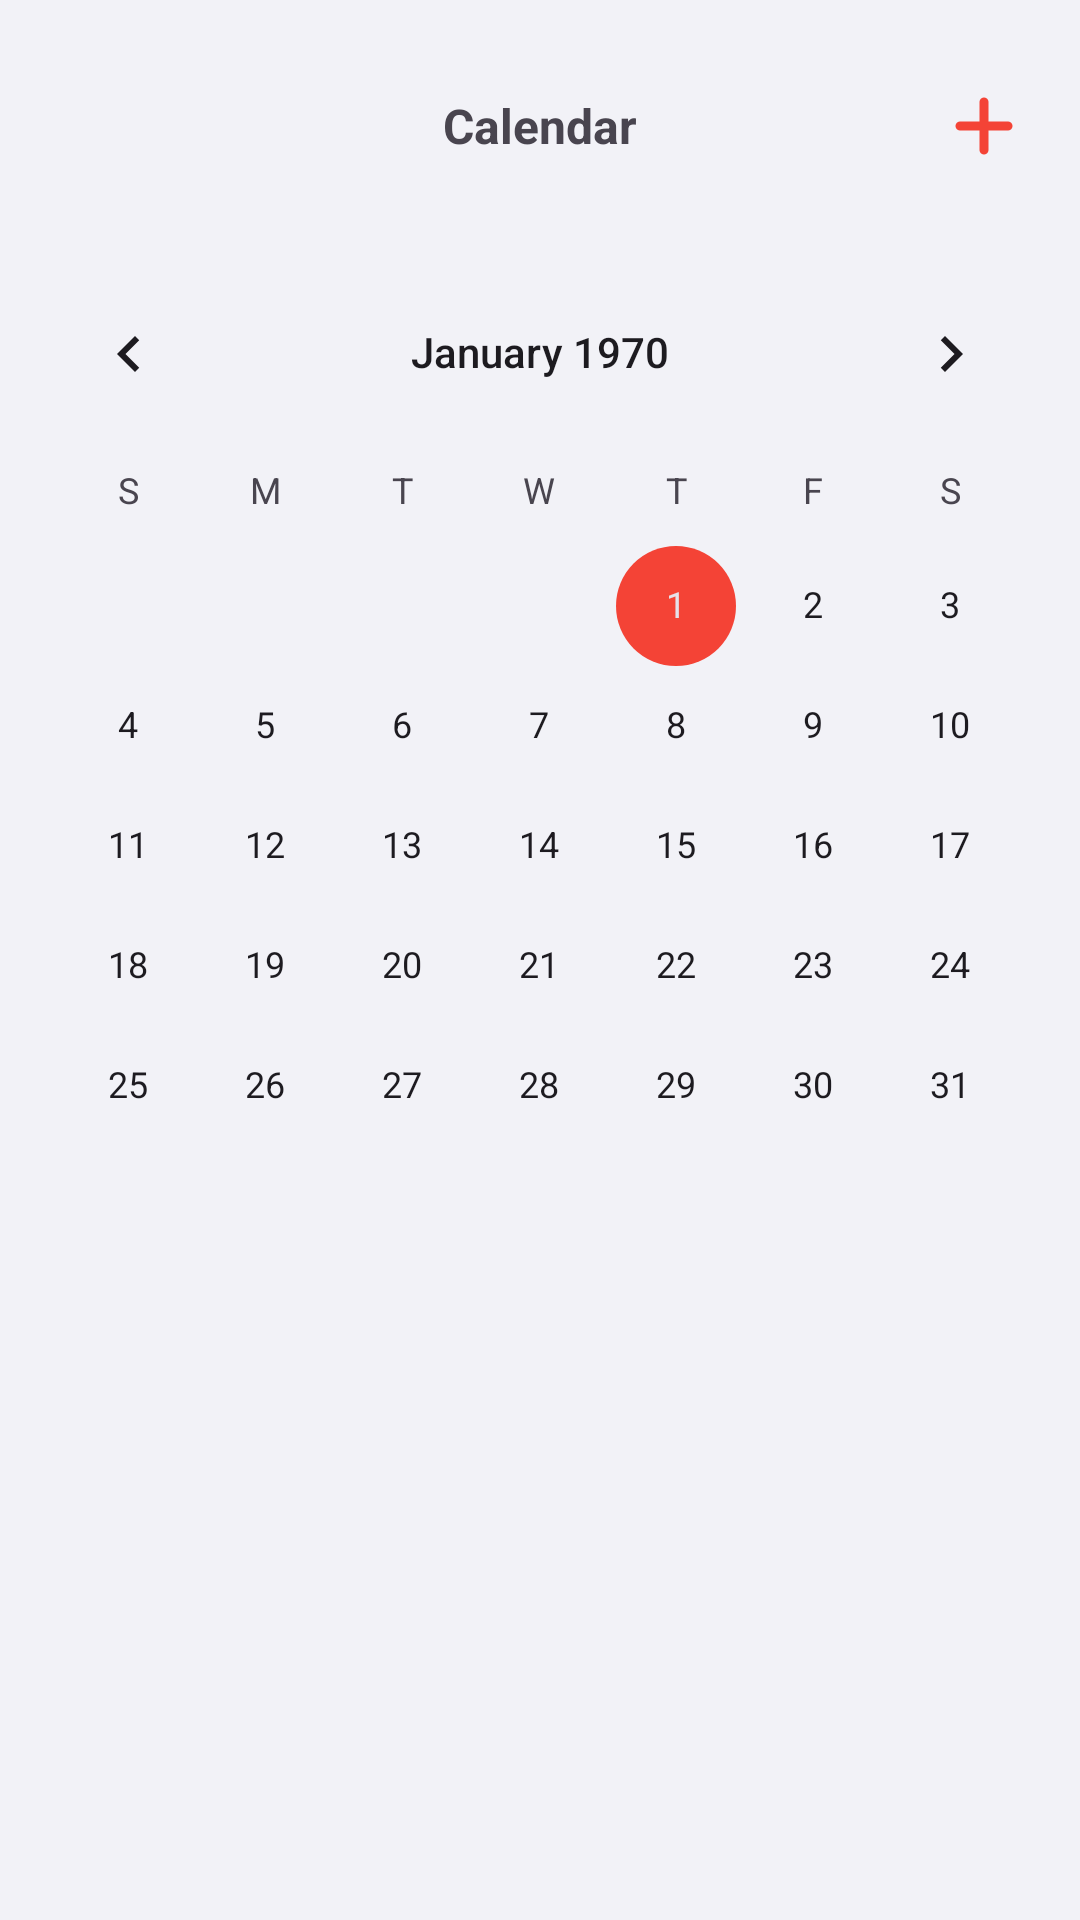

Write the Android layout XML for this screen, with the resource values it uses.
<!-- AndroidManifest.xml: application theme Theme.ExActHealth -->
<!-- res/layout/fragment_calendar.xml -->
<LinearLayout
    xmlns:android="http://schemas.android.com/apk/res/android"
    android:layout_width="match_parent"
    android:layout_height="match_parent"
    android:orientation="vertical"
    android:background="@color/light_gray">

    
    <RelativeLayout
        android:id="@+id/calendar_toolbar_layout"
        android:layout_width="wrap_content"
        android:layout_height="wrap_content"
        android:layout_marginStart="20dp"
        android:layout_marginTop="30dp"
        android:layout_marginEnd="20dp">

        <ImageView
            android:id="@+id/add_food_details_icon"
            android:layout_width="wrap_content"
            android:layout_height="wrap_content"
            android:layout_alignParentEnd="true"
            android:clickable="true"
            android:focusable="true"
            android:background="@drawable/plus_button"
            android:gravity="center" />

        <TextView
            android:id="@+id/calendar_text_view"
            android:layout_width="wrap_content"
            android:layout_height="wrap_content"
            android:layout_centerInParent="true"
            android:text="@string/calendar"
            android:textSize="16sp"
            android:textStyle="bold" />
    </RelativeLayout>

    
    <CalendarView
        android:id="@+id/calendar_widget"
        android:layout_width="match_parent"
        android:layout_height="wrap_content"
        android:layout_marginTop="30dp"
        android:background="@color/light_gray"
        android:theme="@style/DialogTheme" />

    
    <ListView
        android:id="@+id/calendar_food_list"
        android:layout_width="match_parent"
        android:layout_height="wrap_content"
        android:layout_marginStart="20dp"
        android:layout_marginEnd="20dp"
        android:layout_marginBottom="30dp"
        android:background="@color/light_gray"
        android:divider="@color/light_gray"
        android:dividerHeight="10dp"
        android:visibility="invisible" />
</LinearLayout>
<!-- resources referenced by this layout -->
<resources>
  <color name="light_gray">#F2F2F7</color>
  <!-- drawable plus_button (drawable) -->
  <vector xmlns:android="http://schemas.android.com/apk/res/android"
      android:width="24dp"
      android:height="24dp"
      android:viewportWidth="24"
      android:viewportHeight="24">
    <path
        android:pathData="M4,12H20M12,4V20"
        android:strokeLineJoin="round"
        android:strokeWidth="3"
        android:fillColor="#00000000"
        android:strokeColor="#F44336"
        android:strokeLineCap="round"/>
  </vector>
  <string name="calendar">Calendar</string>
  <style name="DialogTheme" parent="Theme.Material3.Light.Dialog">
          <item name="colorAccent">@color/red</item>
          <item name="colorOnPrimary">@color/red</item>
          <item name="colorControlActivated">@color/red</item>
      </style>
  <style name="Theme.ExActHealth" parent="Base.Theme.ExActHealth" />
  <color name="red">#F44336</color>
  <style name="Base.Theme.ExActHealth" parent="Theme.Material3.Light.NoActionBar">
          
          <item name="colorPrimary">@color/red</item>
          <item name="android:itemBackground">@color/white</item>
      </style>
  <color name="white">#FFFFFFFF</color>
</resources>
